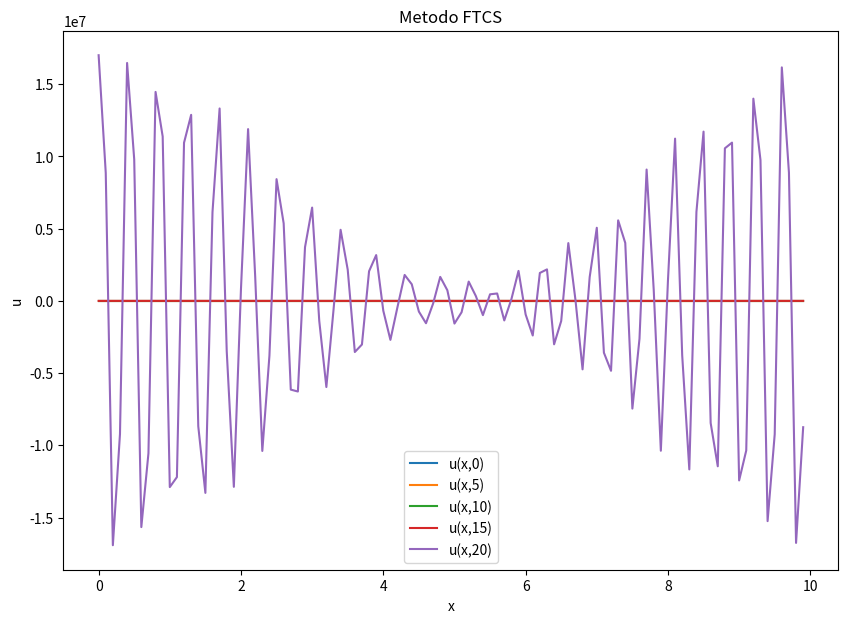
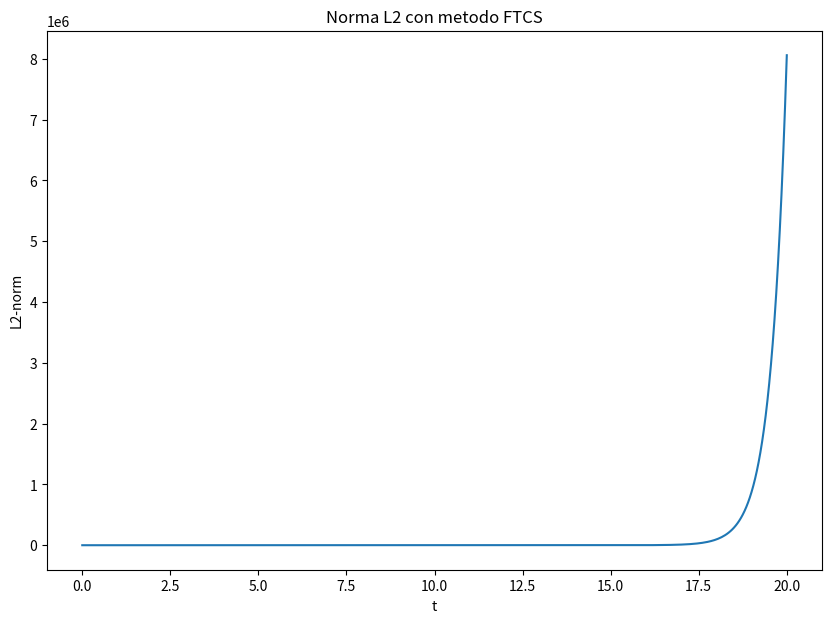

Write Python code to recreate these figures, in order.
import numpy as np
import matplotlib.pyplot as plt
from numpy import linalg as LA

#VALORI DI INPUT ---------------------------------
a=1
x0=5
L=10
J=101
cf=0.5
u = []
un,un2,norme = [],[],[]
deltax= L/(J-1)
deltat= (deltax * cf)/a

#FUNZIONI-----------------------------------------
def gaussian(a, b):
    return np.exp(-np.power(a-b,2))

def ftcs(*x):
    y = []
    for j in range(0,len(x)):
        if j==0:
            umin=-1
            umax=j+1
        else:  
            if j==J-2:
                umin=j-1
                umax=0
            else:
                umin=j-1
                umax=j+1

        val= x[j] - ( (a*deltat)/(2*deltax) )*( (x[umax]) - (x[umin]) )
        y.append(val)
    return y

#def norma(*y):
    somma=0
    for j in range(0,len(y)):
        mod=0
        mod = np.power(y[j],2)
        somma+=mod
    return np.sqrt(somma/J)

def norma(*y):
    return LA.norm(y)/np.sqrt(J)
#--------------------------------------------------

x_val= np.arange(0,L,deltax) #calcolo vettore x

fig1=plt.figure(1)
for i in x_val:
    u.append(gaussian(i,x0))  #calcolo vettore u
plt.plot(x_val,u, label='u(x,0)')
#norme.append(norma(*u))

un = ftcs(*u)                 #secondo u
#plt.plot(x_val,un)
#norme.append(norma(*un))

permitted_times = [100,200,300,400]
name=[5,10,15,20]
#tutti gli altri u
for i,n in enumerate(np.arange(0,20+deltat,deltat)):
    un2 = ftcs(*un)
    norme.append(norma(*un2))
    if i in permitted_times: 
        plt.plot(x_val,un2,label='u(x,'+ str(name[0]) +')')    
        plt.legend(loc=0)
        name[0]=name[1]
        name[1]=name[2]
        name[2]=name[3]
    un = un2
    n+=1
plt.xlabel('x')
plt.ylabel('u')

plt.title('Metodo FTCS')
fig1.set_size_inches(10,7)
plt.savefig("1_ftcs.png", dpi=100)

fig2=plt.figure(2)
plt.plot(np.arange(0,20+deltat,deltat),norme)
plt.title('Norma L2 con metodo FTCS')
plt.xlabel('t')
plt.ylabel('L2-norm')
fig2.set_size_inches(10,7)
plt.savefig("1_normeftcs.png", dpi=100)